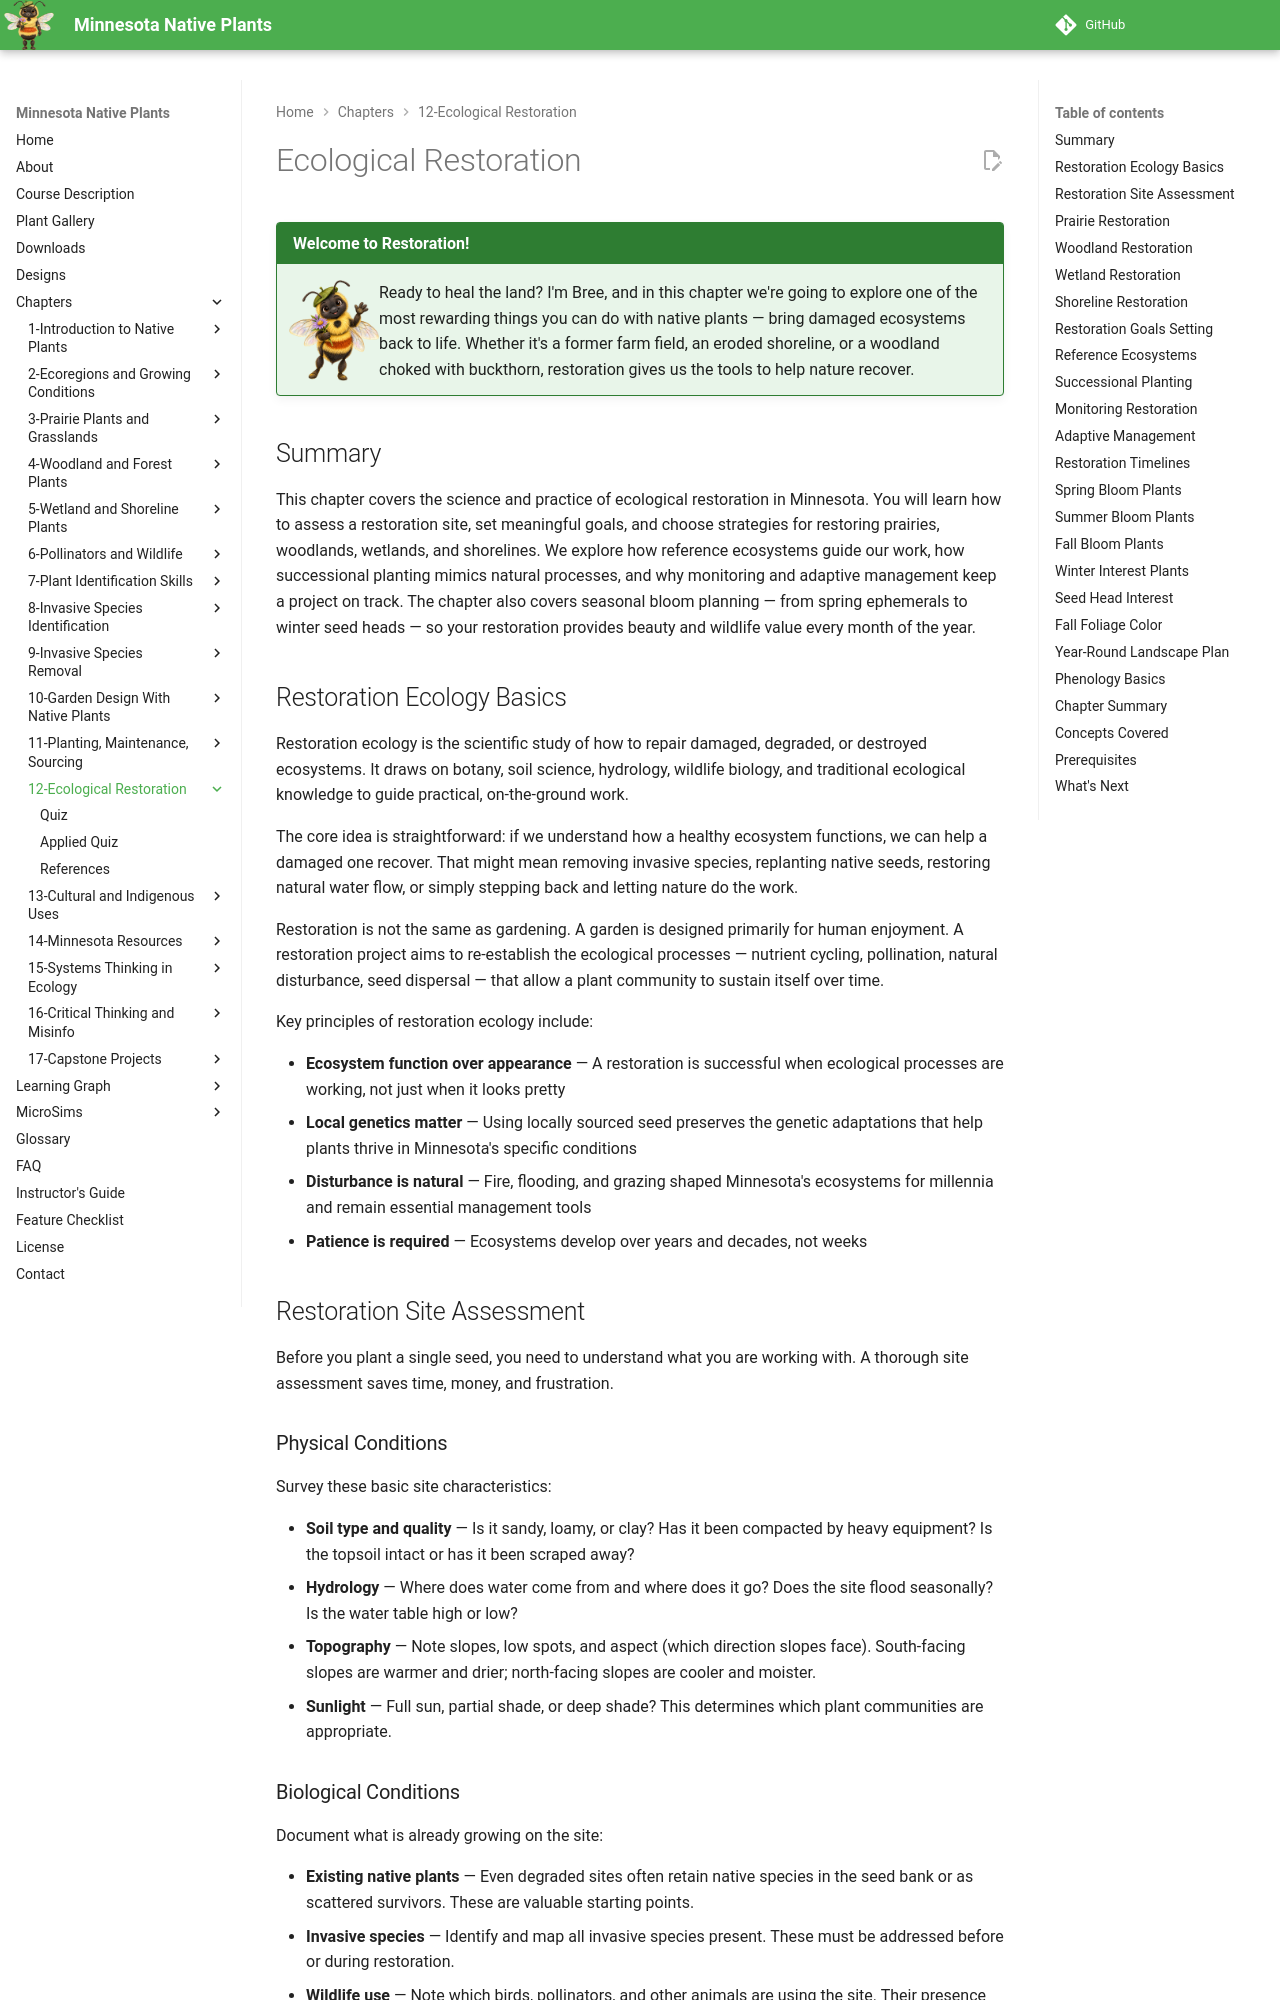

repository: arunbatchu/minnesota-native-plants · page: chapters/12-ecological-restoration/index.html · generator: mkdocs

# Ecological Restoration

!!! mascot-welcome "Welcome to Restoration!"
    <img src="../../img/mascot/welcome.png" class="mascot-admonition-img" alt="Bree welcome">
    Ready to heal the land? I'm Bree, and in this chapter we're going to explore
    one of the most rewarding things you can do with native plants — bring damaged
    ecosystems back to life. Whether it's a former farm field, an eroded
    shoreline, or a woodland choked with buckthorn, restoration gives us the
    tools to help nature recover.

## Summary

This chapter covers the science and practice of ecological restoration in Minnesota. You will learn how to assess a restoration site, set meaningful goals, and choose strategies for restoring prairies, woodlands, wetlands, and shorelines. We explore how reference ecosystems guide our work, how successional planting mimics natural processes, and why monitoring and adaptive management keep a project on track. The chapter also covers seasonal bloom planning — from spring ephemerals to winter seed heads — so your restoration provides beauty and wildlife value every month of the year.

## Restoration Ecology Basics

Restoration ecology is the scientific study of how to repair damaged, degraded, or destroyed ecosystems. It draws on botany, soil science, hydrology, wildlife biology, and traditional ecological knowledge to guide practical, on-the-ground work.

The core idea is straightforward: if we understand how a healthy ecosystem functions, we can help a damaged one recover. That might mean removing invasive species, replanting native seeds, restoring natural water flow, or simply stepping back and letting nature do the work.

Restoration is not the same as gardening. A garden is designed primarily for human enjoyment. A restoration project aims to re-establish the ecological processes — nutrient cycling, pollination, natural disturbance, seed dispersal — that allow a plant community to sustain itself over time.

Key principles of restoration ecology include:

- **Ecosystem function over appearance** — A restoration is successful when ecological processes are working, not just when it looks pretty
- **Local genetics matter** — Using locally sourced seed preserves the genetic adaptations that help plants thrive in Minnesota's specific conditions
- **Disturbance is natural** — Fire, flooding, and grazing shaped Minnesota's ecosystems for millennia and remain essential management tools
- **Patience is required** — Ecosystems develop over years and decades, not weeks

## Restoration Site Assessment

Before you plant a single seed, you need to understand what you are working with. A thorough site assessment saves time, money, and frustration.

### Physical Conditions

Survey these basic site characteristics:

- **Soil type and quality** — Is it sandy, loamy, or clay? Has it been compacted by heavy equipment? Is the topsoil intact or has it been scraped away?
- **Hydrology** — Where does water come from and where does it go? Does the site flood seasonally? Is the water table high or low?
- **Topography** — Note slopes, low spots, and aspect (which direction slopes face). South-facing slopes are warmer and drier; north-facing slopes are cooler and moister.
- **Sunlight** — Full sun, partial shade, or deep shade? This determines which plant communities are appropriate.
